Photos from the image-classification dataset "bwcracks" in the GitHub repository seoho926/art-forgery-craquelure. Its 2 classes are: Dutch, Flemish.

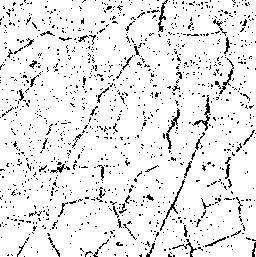
Label: Dutch

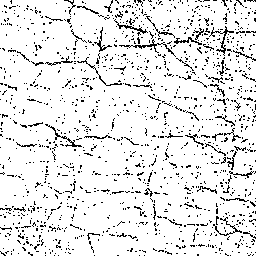
Label: Flemish

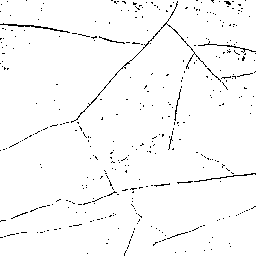
Label: Dutch

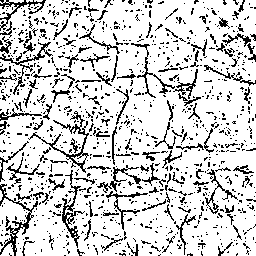
Label: Flemish

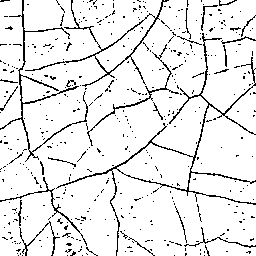
Label: Dutch

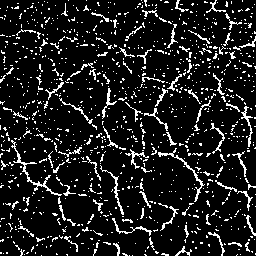
Label: Flemish
